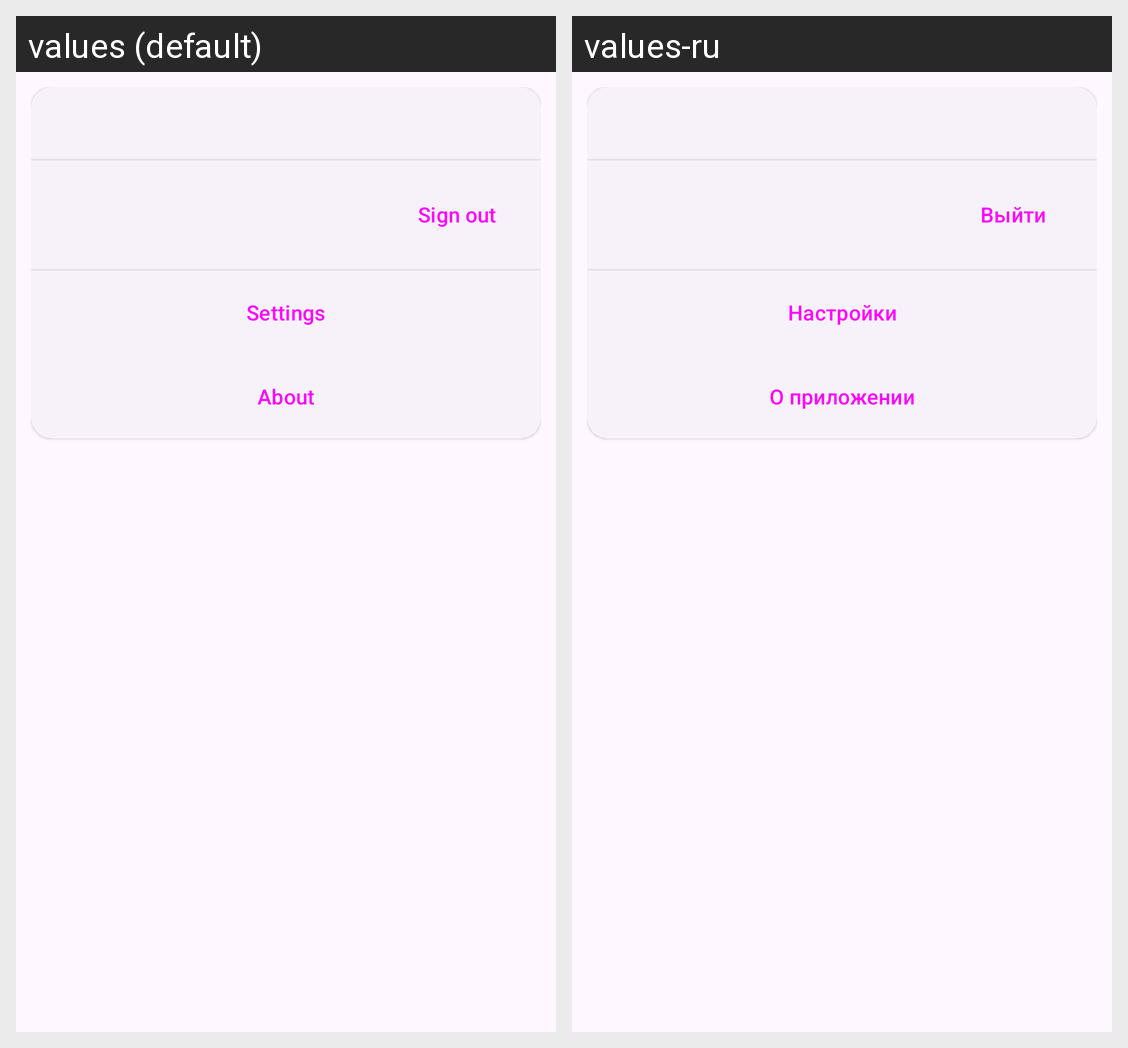

Translations of the strings shown on this Android screen, per locale in the grid:
Android screen res/layout/dialog_home.xml rendered under 2 locales, left to right: values (default), values-ru. Device: Nexus 5 (rendered at 1080×1920; each locale shown at half size, 540×960, under a caption strip naming it); theme Primary.
Strings drawn on this screen, with the default value and each locale's value (text and hints the layout hard-codes, and strings that could not be matched under every locale, appear in the picture but are not listed):

button_sign_out
  values: Sign out
  values-ru: Выйти

title_settings
  values: Settings
  values-ru: Настройки

title_about
  values: About
  values-ru: О приложении
